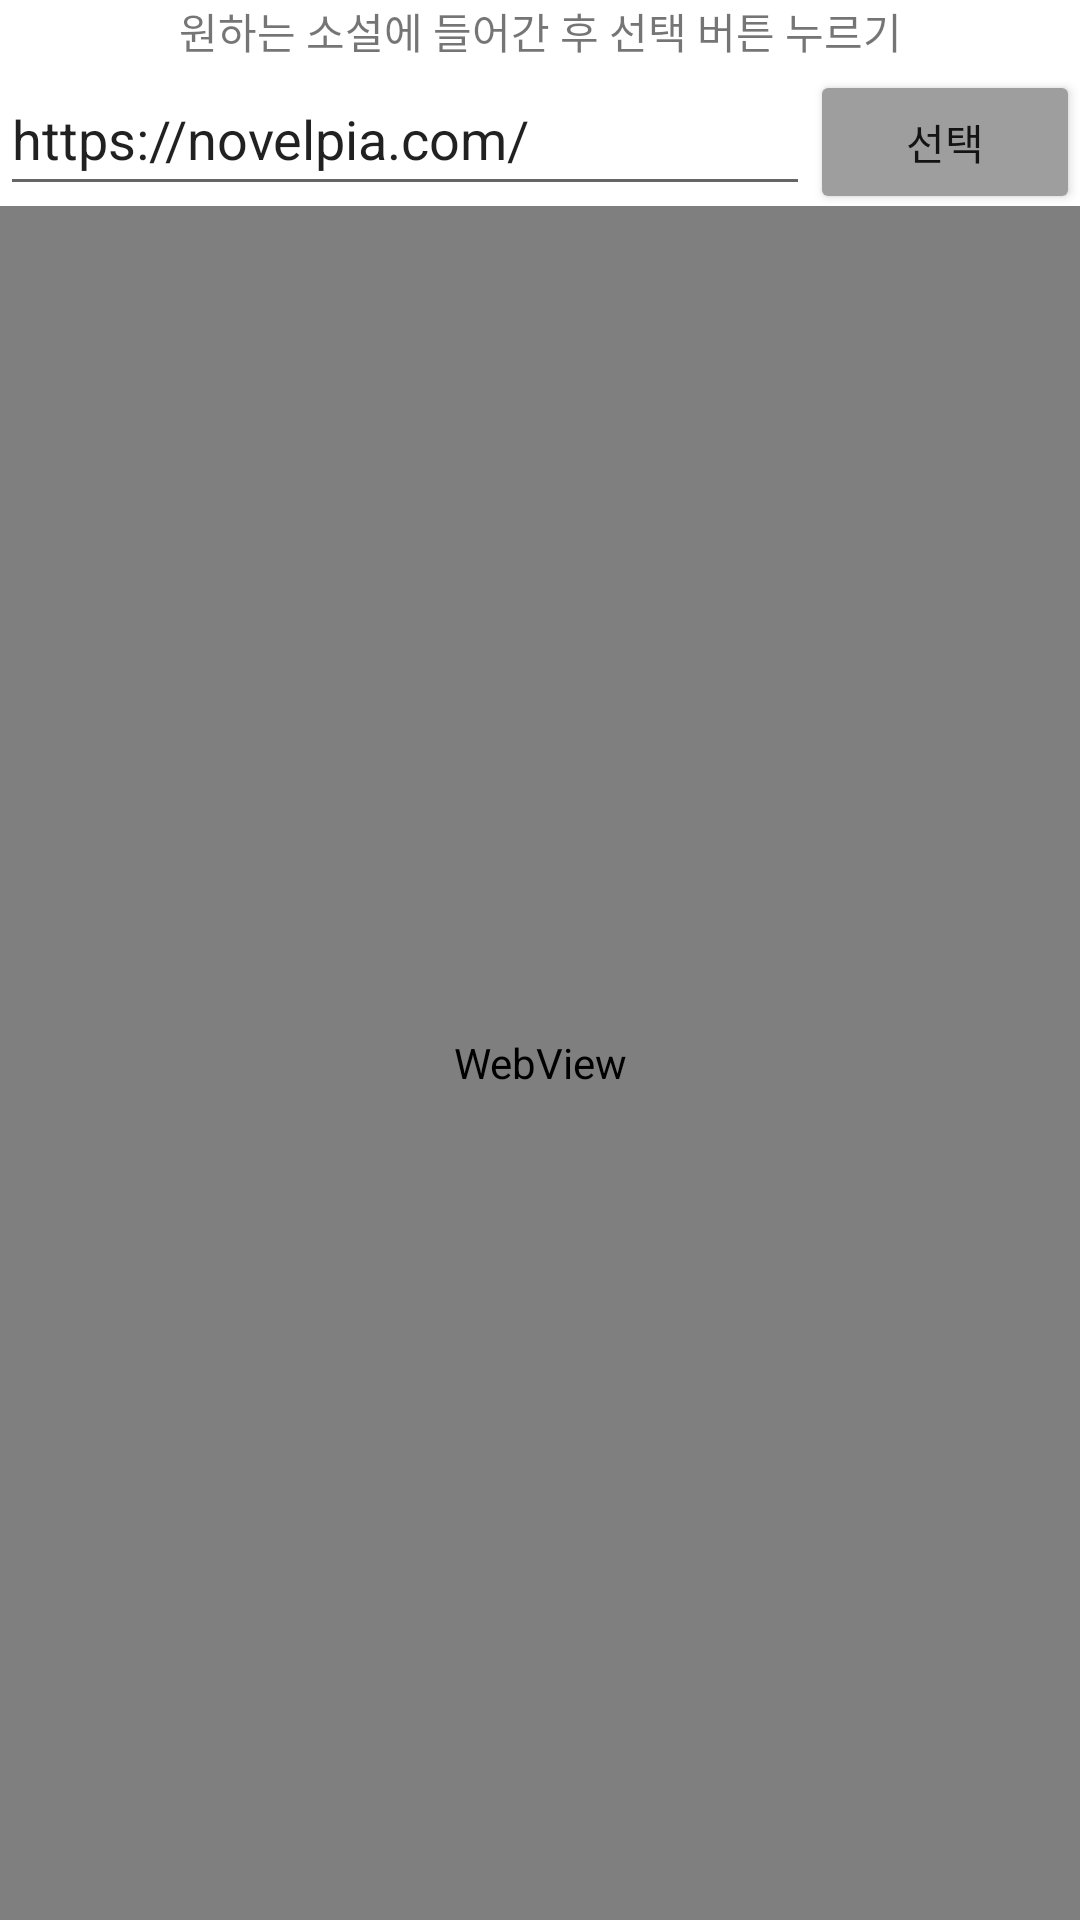

Reconstruct the res/layout file that produces this screen, plus the resources it refers to.
<!-- AndroidManifest.xml: application theme Theme.NOF -->
<!-- res/layout/activity_search.xml -->
<?xml version="1.0" encoding="utf-8"?>
<LinearLayout
        xmlns:android="http://schemas.android.com/apk/res/android"
        xmlns:tools="http://schemas.android.com/tools"
        xmlns:app="http://schemas.android.com/apk/res-auto"
        android:layout_width="match_parent"
        android:layout_height="match_parent"
        tools:context=".SearchActivity"
        android:orientation="vertical">

    <TextView
            android:layout_height="wrap_content"
            android:layout_width="match_parent"
            android:gravity="center"
            android:text="@string/check_select"/>

    <LinearLayout
            android:layout_width="match_parent"
            android:orientation="horizontal"
            android:layout_height="wrap_content">

        <EditText
                android:id="@+id/select_url"
                android:layout_height="wrap_content"
                android:layout_width="wrap_content"
                android:layout_weight="50"
                android:text="@string/novelpia_url"
                android:minHeight="48dp"/>

        <Button
                android:id="@+id/select_this"
                android:layout_width="wrap_content"
                android:layout_weight="1"
                android:layout_height="wrap_content"
                android:backgroundTint="#9E9E9E"
                android:text="@string/select"
        />

    </LinearLayout>

    <WebView
            android:id="@+id/webView"
            android:layout_width="match_parent"
            android:layout_height="match_parent"/>

</LinearLayout>
<!-- resources referenced by this layout -->
<resources>
  <string name="check_select">원하는 소설에 들어간 후 선택 버튼 누르기</string>
  <string name="novelpia_url">https://novelpia.com/</string>
  <string name="select">선택</string>
  <style name="Theme.NOF" parent="Theme.MaterialComponents.DayNight.DarkActionBar">
          
          <item name="colorPrimary">@color/light_blue</item>
          <item name="colorPrimaryVariant">@color/light_blue_700</item>
          <item name="colorOnPrimary">@color/white</item>
          
          <item name="colorSecondary">@color/teal_200</item>
          <item name="colorSecondaryVariant">@color/teal_700</item>
          <item name="colorOnSecondary">@color/black</item>
          
          <item name="android:statusBarColor">?attr/colorPrimaryVariant</item>
          
      </style>
  <!-- not gathered from this repository: default colours our renderer supplied (Android Studio template values) -->
  <color name="teal_200">#FF03DAC5</color>
  <color name="teal_700">#FF018786</color>
  <color name="black">#FF000000</color>
  <color name="white">#FFFFFFFF</color>
</resources>
